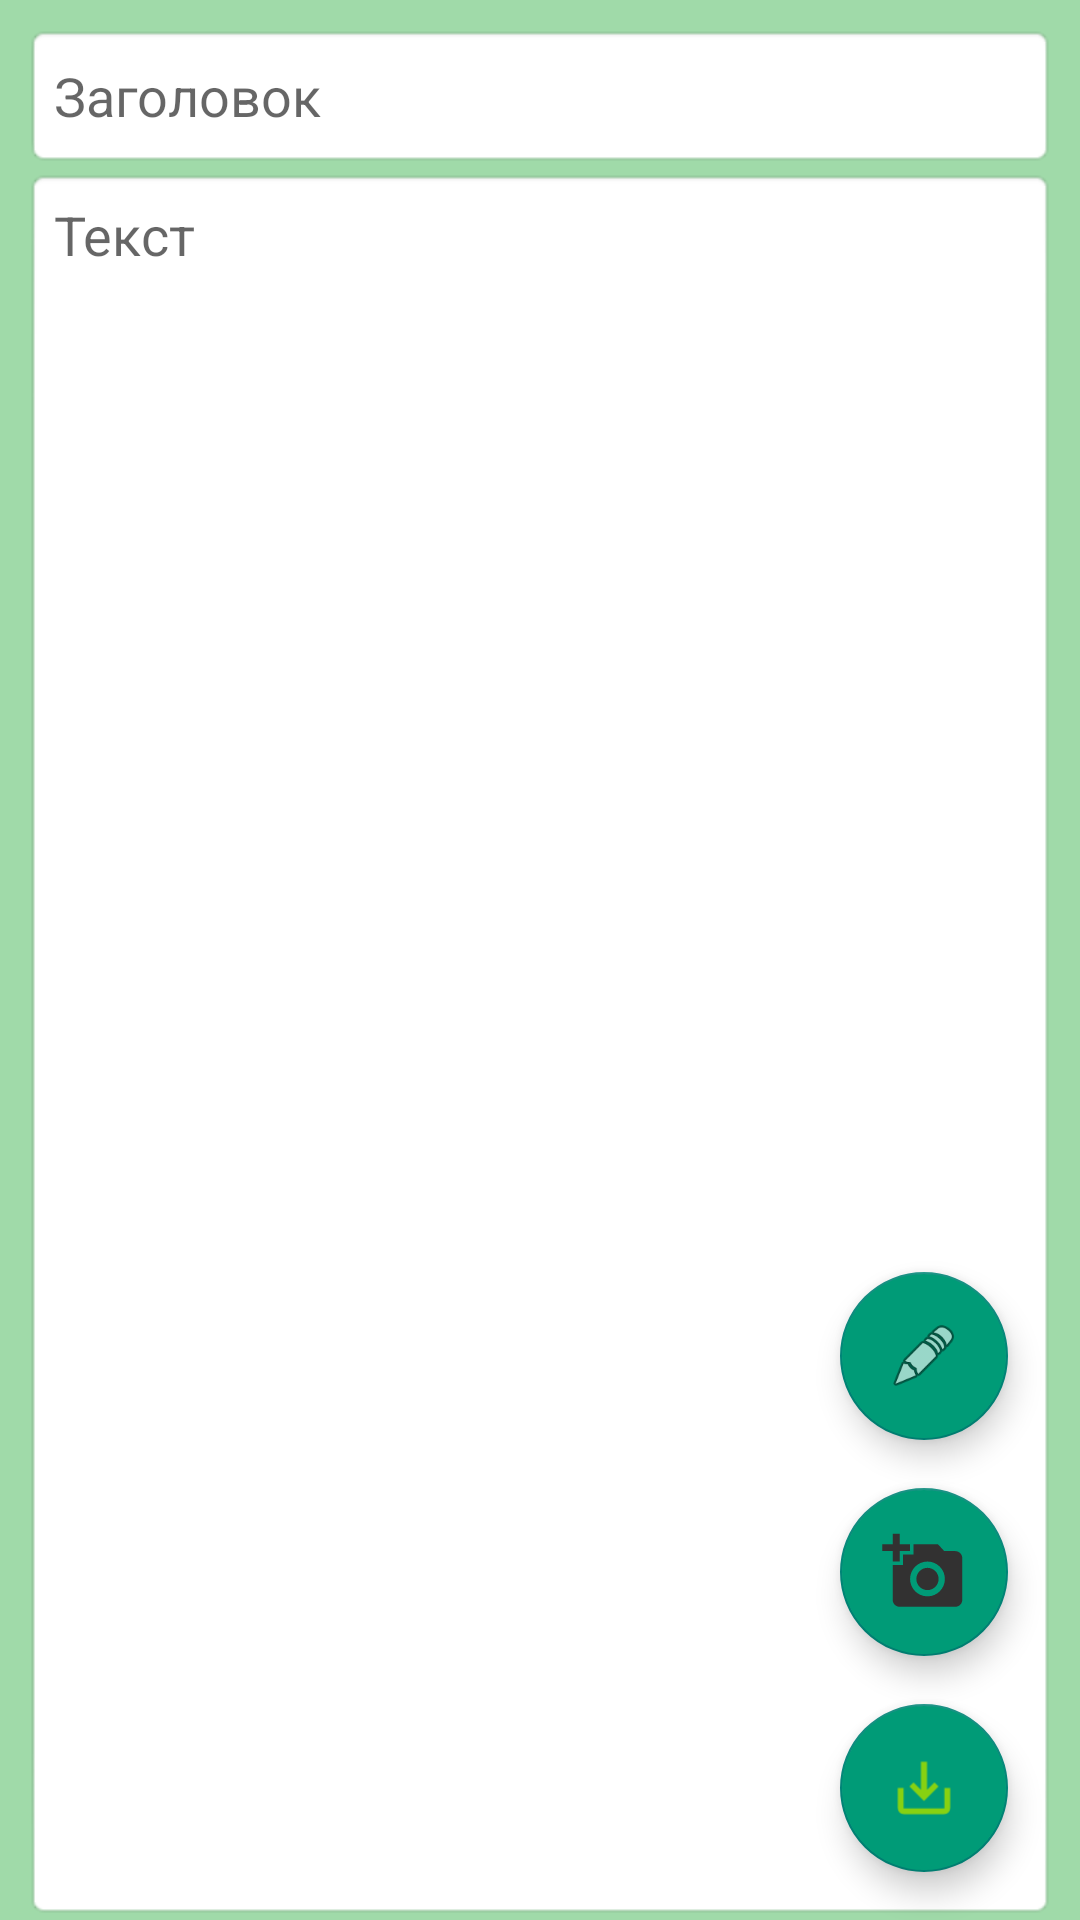

Layout XML and referenced resources for this Android screen:
<!-- AndroidManifest.xml: application theme Theme.Collection -->
<!-- res/layout/edit_activity.xml -->
<?xml version="1.0" encoding="utf-8"?>
<androidx.constraintlayout.widget.ConstraintLayout xmlns:android="http://schemas.android.com/apk/res/android"
    xmlns:app="http://schemas.android.com/apk/res-auto"
    xmlns:tools="http://schemas.android.com/tools"
    android:layout_width="match_parent"
    android:layout_height="match_parent"
    android:background="#A0DAA9"
    tools:context=".EditActivity">

    <EditText
        android:id="@+id/edTitle"
        android:layout_width="0dp"
        android:layout_height="wrap_content"
        android:layout_marginStart="8dp"
        android:layout_marginTop="8dp"
        android:layout_marginEnd="8dp"
        android:autofillHints=""
        android:background="@android:drawable/editbox_background_normal"
        android:ems="10"
        android:hint="@string/ed_title_hint"
        android:inputType="textPersonName"
        android:minHeight="48dp"
        android:padding="10dp"
        android:textColor="@color/edit_text_color_state"
        app:layout_constraintEnd_toEndOf="parent"
        app:layout_constraintHorizontal_bias="0.0"
        app:layout_constraintStart_toStartOf="parent"
        app:layout_constraintTop_toBottomOf="@+id/mainImageLayout" />

    <EditText
        android:id="@+id/edDisc"
        android:layout_width="0dp"
        android:layout_height="0dp"
        android:autofillHints=""
        android:background="@android:drawable/editbox_background_normal"
        android:ems="10"
        android:gravity="top"
        android:hint="@string/ed_desc_hint"
        android:inputType="textMultiLine|textPersonName"
        android:padding="10dp"
        android:textColor="@color/edit_text_dark"
        app:layout_constraintBottom_toBottomOf="parent"
        app:layout_constraintEnd_toEndOf="@+id/edTitle"
        app:layout_constraintHorizontal_bias="0.0"
        app:layout_constraintStart_toStartOf="@+id/edTitle"
        app:layout_constraintTop_toBottomOf="@+id/edTitle"
        app:layout_constraintVertical_bias="1.0" />

    <com.google.android.material.floatingactionbutton.FloatingActionButton
        android:id="@+id/fbSave"
        android:layout_width="wrap_content"
        android:layout_height="wrap_content"
        android:layout_marginEnd="16dp"
        android:layout_marginBottom="16dp"
        android:alpha="1"
        android:background="@android:drawable/ic_input_add"
        android:backgroundTint="#009B77"
        android:clickable="true"
        android:contentDescription="TODO"
        android:onClick="onClickSave"
        app:fabSize="normal"
        app:layout_constraintBottom_toBottomOf="@+id/edDisc"
        app:layout_constraintEnd_toEndOf="@+id/edDisc"
        app:maxImageSize="40dp"
        app:srcCompat="@drawable/ic_save_foreground"
        android:focusable="true"
        tools:ignore="UsingOnClickInXml" />

    <com.google.android.material.floatingactionbutton.FloatingActionButton
        android:id="@+id/fbAddImage"
        android:layout_width="wrap_content"
        android:layout_height="wrap_content"
        android:layout_marginBottom="16dp"
        android:alpha="1"
        android:background="@drawable/ic_addphoto2_foreground"
        android:backgroundTint="#009B77"
        android:clickable="true"
        android:onClick="onClickAddPhoto"
        app:layout_constraintBottom_toTopOf="@+id/fbSave"
        app:layout_constraintEnd_toEndOf="@+id/fbSave"
        app:maxImageSize="50dp"
        app:srcCompat="@drawable/ic_addphoto2_foreground"
        tools:ignore="SpeakableTextPresentCheck,UsingOnClickInXml"
        android:contentDescription="TODO"
        android:focusable="true" />

    <androidx.constraintlayout.widget.Guideline
        android:id="@+id/guideline4"
        android:layout_width="wrap_content"
        android:layout_height="wrap_content"
        android:orientation="horizontal"
        app:layout_constraintGuide_percent="0.3" />

    <androidx.constraintlayout.widget.ConstraintLayout
        android:id="@+id/mainImageLayout"
        android:layout_width="0dp"
        android:layout_height="0dp"
        android:layout_marginTop="8dp"
        android:background="@android:drawable/edit_text"
        android:visibility="gone"
        app:layout_constraintBottom_toTopOf="@+id/guideline4"
        app:layout_constraintEnd_toEndOf="@+id/edTitle"
        app:layout_constraintStart_toStartOf="@+id/edTitle"
        app:layout_constraintTop_toTopOf="parent"
        app:layout_constraintVertical_bias="0.0">

        <ImageView
            android:id="@+id/imMyImage"
            android:layout_width="0dp"
            android:layout_height="0dp"
            android:layout_margin="10dp"
            android:backgroundTint="#F4EEEE"
            android:scaleType="centerCrop"
            app:layout_constraintBottom_toBottomOf="parent"
            app:layout_constraintEnd_toEndOf="parent"
            app:layout_constraintHorizontal_bias="0.498"
            app:layout_constraintStart_toStartOf="parent"
            app:layout_constraintTop_toTopOf="parent"
            app:srcCompat="@android:drawable/btn_star_big_on"
            android:contentDescription="TODO" />

        <ImageButton
            android:id="@+id/imButtonDeleteImage"
            android:layout_width="50dp"
            android:layout_height="50dp"
            android:layout_marginEnd="8dp"
            android:layout_marginBottom="8dp"
            android:onClick="onClickDeletePhoto"
            app:layout_constraintBottom_toBottomOf="parent"
            app:layout_constraintEnd_toEndOf="parent"
            app:srcCompat="@android:drawable/ic_menu_delete"
            tools:ignore="ContentDescription,SpeakableTextPresentCheck,UsingOnClickInXml" />

        <ImageButton
            android:id="@+id/imButtonEditImage"
            android:layout_width="50dp"
            android:layout_height="50dp"
            android:layout_marginTop="8dp"
            android:layout_marginEnd="8dp"
            android:onClick="onClickChooseImage"
            app:layout_constraintEnd_toEndOf="parent"
            app:layout_constraintTop_toTopOf="parent"
            app:srcCompat="@android:drawable/ic_menu_edit"
            tools:ignore="SpeakableTextPresentCheck,UsingOnClickInXml"
            android:contentDescription="TODO" />

    </androidx.constraintlayout.widget.ConstraintLayout>

    <com.google.android.material.floatingactionbutton.FloatingActionButton
        android:id="@+id/fbEdit"
        android:layout_width="wrap_content"
        android:layout_height="wrap_content"
        android:layout_marginBottom="16dp"
        android:backgroundTint="#009B77"
        android:clickable="true"
        android:contentDescription="TODO"
        android:focusable="true"
        android:onClick="onEditEnable"
        app:layout_constraintBottom_toTopOf="@+id/fbAddImage"
        app:layout_constraintEnd_toEndOf="@+id/fbSave"
        app:layout_constraintHorizontal_bias="0.0"
        app:layout_constraintStart_toStartOf="@+id/fbSave"
        app:srcCompat="@android:drawable/ic_menu_edit" />


</androidx.constraintlayout.widget.ConstraintLayout>
<!-- resources referenced by this layout -->
<resources>
  <color name="edit_text_dark">#000000</color>
  <!-- drawable ic_addphoto2_foreground (drawable) -->
  <vector xmlns:android="http://schemas.android.com/apk/res/android"
      android:width="108dp"
      android:height="108dp"
      android:viewportWidth="108"
      android:viewportHeight="108"
      android:tint="#323131">
    <group android:scaleX="2.5056"
        android:scaleY="2.5056"
        android:translateX="23.9328"
        android:translateY="23.9328">
      <path
          android:fillColor="@android:color/white"
          android:pathData="M3,4V1h2v3h3v2H5v3H3V6H0V4H3zM6,10V7h3V4h7l1.83,2H21c1.1,0 2,0.9 2,2v12c0,1.1 -0.9,2 -2,2H5c-1.1,0 -2,-0.9 -2,-2V10H6zM13,19c2.76,0 5,-2.24 5,-5s-2.24,-5 -5,-5s-5,2.24 -5,5S10.24,19 13,19zM9.8,14c0,1.77 1.43,3.2 3.2,3.2s3.2,-1.43 3.2,-3.2s-1.43,-3.2 -3.2,-3.2S9.8,12.23 9.8,14z"/>
    </group>
  </vector>
  <!-- drawable ic_save_foreground (drawable) -->
  <vector xmlns:android="http://schemas.android.com/apk/res/android"
      android:width="108dp"
      android:height="108dp"
      android:viewportWidth="108"
      android:viewportHeight="108"
      android:tint="#87D111"
      android:alpha="100">
    <group android:scaleX="2.61"
        android:scaleY="2.61"
        android:translateX="22.68"
        android:translateY="22.68">
      <path
          android:fillColor="@android:color/white"
          android:pathData="M19,12v7L5,19v-7L3,12v7c0,1.1 0.9,2 2,2h14c1.1,0 2,-0.9 2,-2v-7h-2zM13,12.67l2.59,-2.58L17,11.5l-5,5 -5,-5 1.41,-1.41L11,12.67L11,3h2z"/>
    </group>
  </vector>
  <string name="ed_desc_hint">Текст</string>
  <string name="ed_title_hint">Заголовок</string>
  <style name="Theme.Collection" parent="Theme.AppCompat.DayNight.DarkActionBar">
          
          <item name="colorPrimary">@color/purple_500</item>
          <item name="colorPrimaryVariant">@color/purple_700</item>
          <item name="colorOnPrimary">@color/white</item>
          
          <item name="colorSecondary">@color/teal_200</item>
          <item name="colorSecondaryVariant">@color/teal_700</item>
          <item name="colorOnSecondary">@color/black</item>
          
          <item name="android:statusBarColor" tools:targetApi="l">?attr/colorPrimaryVariant</item>
          
          <item name="windowNoTitle">true</item>
          <item name="windowActionBar">false</item>
      </style>
  <color name="purple_500">#FF6200EE</color>
  <color name="purple_700">#FF3700B3</color>
  <color name="white">#FFFFFFFF</color>
  <color name="teal_200">#FF03DAC5</color>
  <color name="teal_700">#FF018786</color>
  <color name="black">#FF000000</color>
</resources>
